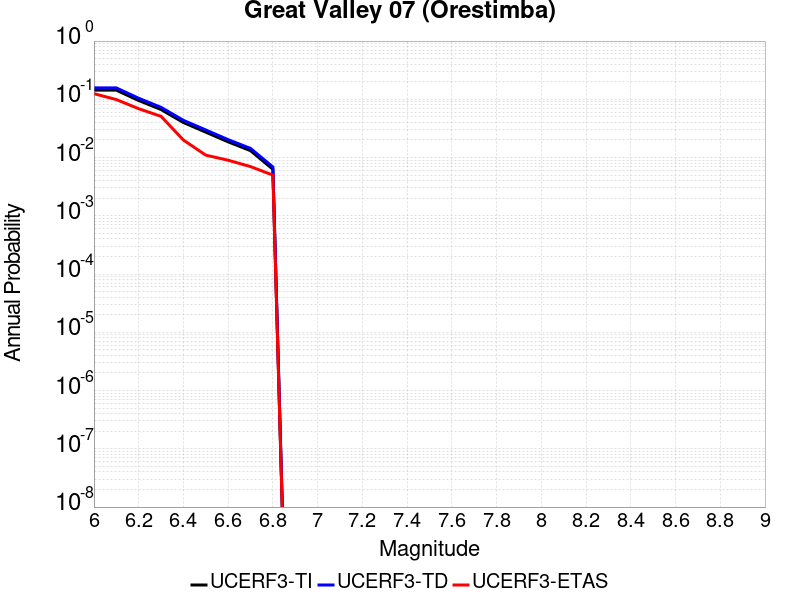

The data file committed next to this chart (first rows):
Magnitude, UCERF3-TI Prob, UCERF3-TD Prob, UCERF3-ETAS Prob
6.0, 0.1435, 0.157, 0.125
6.1, 0.1435, 0.157, 0.099
6.2, 0.09548, 0.1042, 0.069
6.3, 0.06679, 0.07284, 0.051
6.4, 0.03998, 0.04357, 0.02
6.5, 0.02731, 0.02978, 0.011
6.6, 0.01861, 0.02031, 0.009
6.7, 0.01315, 0.01436, 0.007
6.8, 0.006302, 0.006898, 0.005
